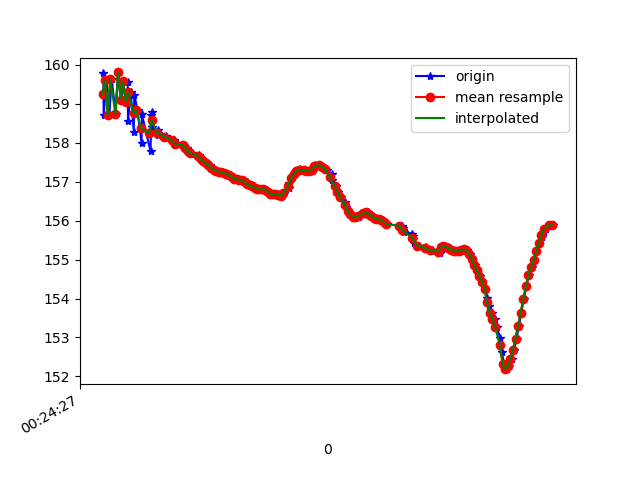

Data behind this chart, as committed beside it:
1618187067866, 882730803518957, 159.79738, 19.373684, 86.14528
1618187067869, 882730822749727, 158.7, 19.39, 86.94
1618187067890, 882730841980497, 159.6, 19.25, 85.91
1618187067912, 882730861211267, 158.7, 19.25, 86.61
1618187067931, 882730880442037, 159.6, 19.16, 85.63
1618187067962, 882730899672807, 158.7, 19.15, 86.24
1618187067980, 882730918903577, 159.8, 19.1, 85.43
1618187068007, 882730938134347, 159.1, 19.08, 85.76
1618187068028, 882730957365117, 159.6, 19.18, 85.71
1618187068055, 882730976595887, 159.6, 19.12, 85.59
1618187068057, 882730995826657, 158.6, 19.25, 86.72
1618187068078, 882731015057427, 159.3, 19.21, 86.28
1618187068102, 882731034288197, 158.3, 19.26, 86.92
1618187068106, 882731053518967, 159.2, 19.29, 86.39
1618187068131, 882731072749737, 158.8, 19.24, 86.39
1618187068162, 882731091980507, 158, 19.44, 87.21
1618187068165, 882731111211277, 158.7, 19.39, 86.86
1618187068232, 882731130442047, 157.8, 19.43, 87.3
1618187068237, 882731149672817, 158.7, 19.55, 86.38
1618187068241, 882731168903587, 158.8, 19.54, 86.11
1618187068245, 882731188134357, 158.4, 19.55, 86.35
1618187068286, 882731207365127, 158.3, 19.56, 86.39
1618187068289, 882731226595897, 158.3, 19.57, 86.4
1618187068292, 882731245826667, 158.2, 19.58, 86.43
1618187068351, 882731265057437, 158.2, 19.59, 86.45
1618187068355, 882731284288207, 158.2, 19.6, 86.46
1618187068358, 882731303518977, 158.1, 19.58, 86.48
1618187068412, 882731322749747, 158.1, 19.55, 86.5
1618187068415, 882731341980517, 158.1, 19.53, 86.5
1618187068420, 882731361211287, 158, 19.51, 86.51
1618187068423, 882731380442057, 158, 19.48, 86.51
1618187068482, 882731399672827, 157.9, 19.45, 86.49
1618187068485, 882731418903597, 158, 19.43, 86.46
1618187068489, 882731438134367, 157.9, 19.41, 86.44
1618187068516, 882731457365137, 157.9, 19.39, 86.44
1618187068533, 882731476595907, 157.8, 19.37, 86.43
1618187068554, 882731495826677, 157.7, 19.36, 86.42
1618187068557, 882731515057447, 157.7, 19.37, 86.42
1618187068610, 882731534288217, 157.7, 19.39, 86.42
1618187068612, 882731553518987, 157.6, 19.4, 86.43
1618187068625, 882731572749757, 157.6, 19.42, 86.43
1618187068642, 882731591980527, 157.5, 19.43, 86.43
1618187068654, 882731611211297, 157.5, 19.44, 86.42
1618187068671, 882731630442067, 157.5, 19.44, 86.42
1618187068696, 882731649672837, 157.4, 19.43, 86.43
1618187068710, 882731668903607, 157.4, 19.42, 86.43
1618187068731, 882731688134377, 157.3, 19.43, 86.44
1618187068749, 882731707365147, 157.3, 19.45, 86.45
1618187068770, 882731726595917, 157.3, 19.46, 86.47
1618187068786, 882731745826687, 157.2, 19.47, 86.48
1618187068806, 882731765057457, 157.2, 19.48, 86.49
1618187068825, 882731784288227, 157.2, 19.49, 86.49
1618187068849, 882731803518997, 157.2, 19.49, 86.5
1618187068866, 882731822749767, 157.1, 19.49, 86.51
1618187068888, 882731841980537, 157.1, 19.48, 86.51
1618187068904, 882731861211307, 157.1, 19.49, 86.52
1618187068924, 882731880442077, 157.1, 19.49, 86.52
1618187068946, 882731899672847, 157.1, 19.49, 86.53
1618187068956, 882731918903617, 157, 19.49, 86.53
1618187068979, 882731938134387, 157, 19.48, 86.55
1618187068996, 882731957365157, 156.9, 19.48, 86.57
... 123 more rows
